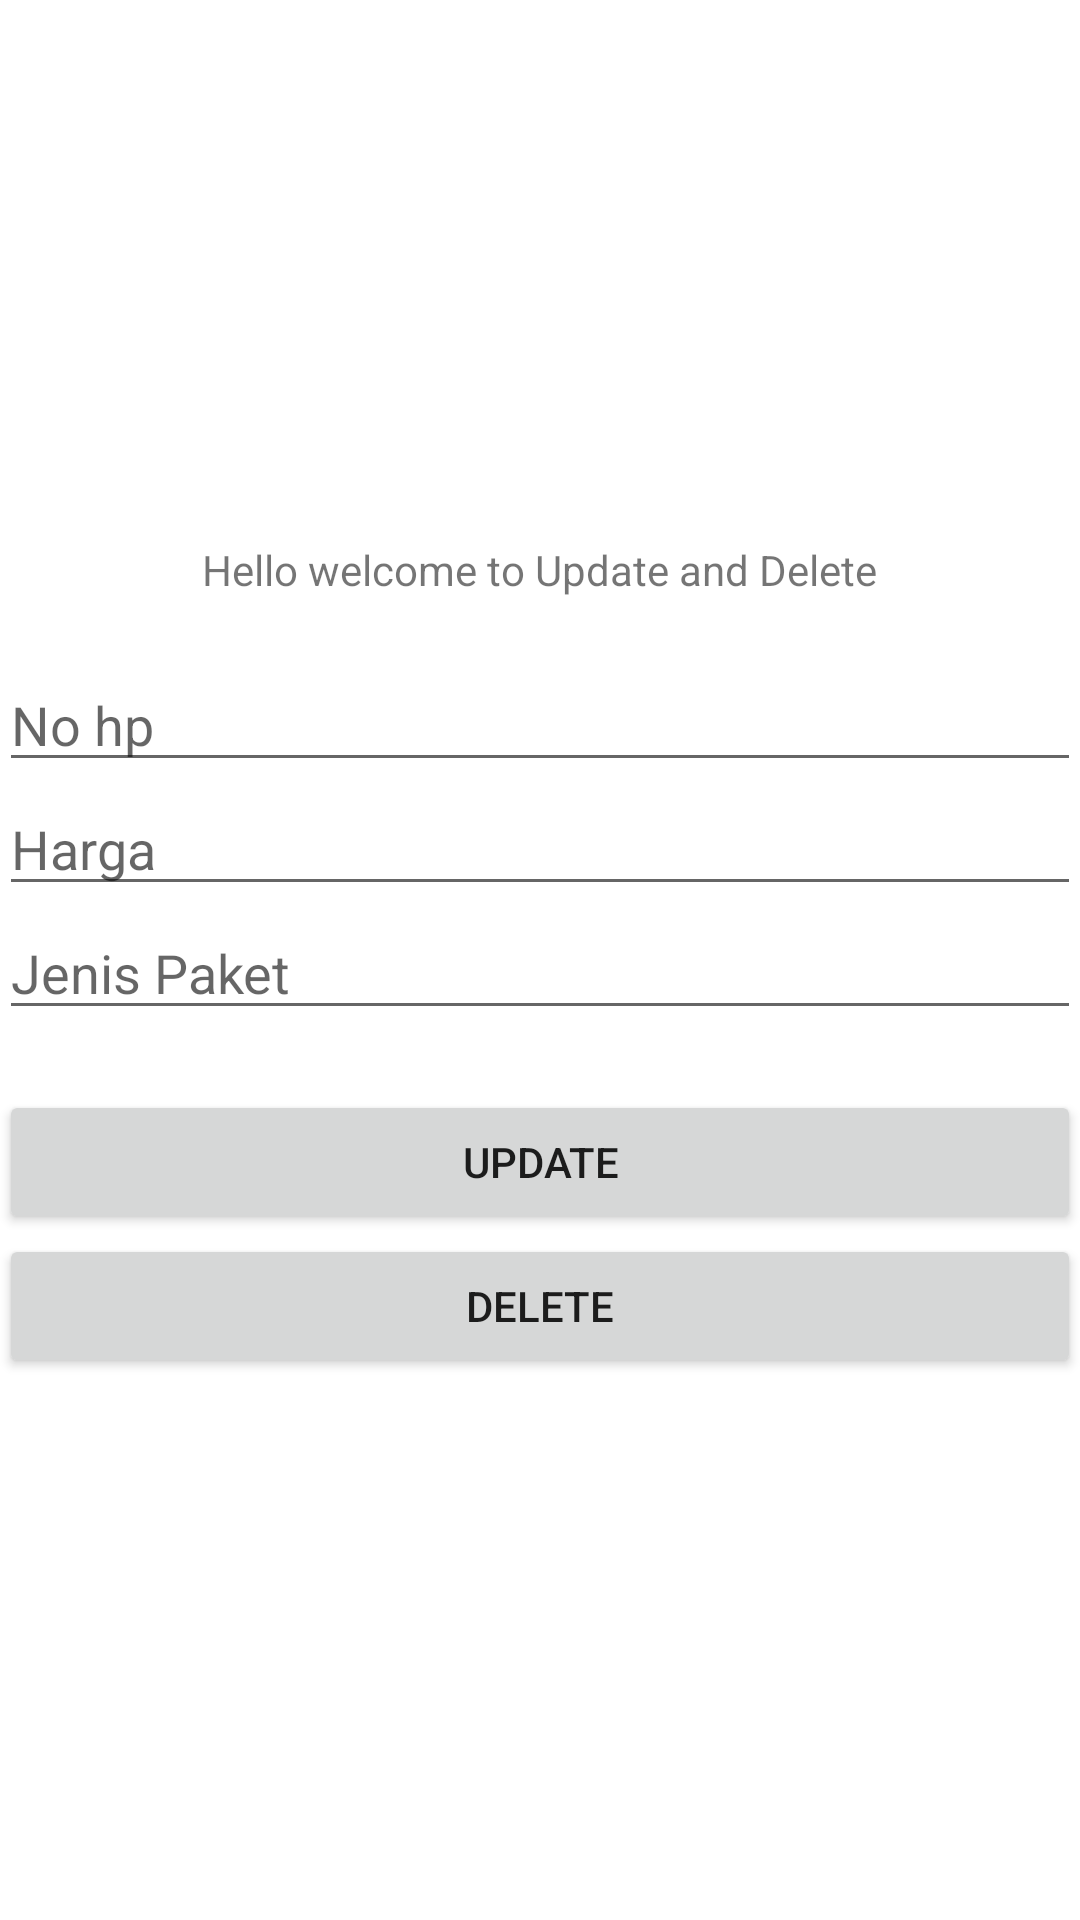

Android layout source for this screen:
<!-- AndroidManifest.xml: application theme Theme.SQLite_konter -->
<!-- res/layout/activity_main_updel.xml -->
<?xml version="1.0" encoding="utf-8"?>
<LinearLayout xmlns:android="http://schemas.android.com/apk/res/android"
    xmlns:tools="http://schemas.android.com/tools"
    android:id="@+id/activity_main"
    android:layout_width="match_parent"
    android:layout_height="match_parent"
    android:paddingBottom="@dimen/activity_vertical_margin"
    android:paddingLeft="@dimen/activity_horizontal_margin"
    android:paddingRight="@dimen/activity_horizontal_margin"
    android:paddingTop="@dimen/activity_vertical_margin"
    android:gravity="center"
    android:orientation="vertical"
    tools:context=".MainUpdel">
    <TextView
        android:layout_width="wrap_content"
        android:layout_height="wrap_content"
        android:text="Hello welcome to Update and Delete" />
    <EditText
        android:id="@+id/updel_nohp"
        android:layout_marginTop="20dp"
        android:hint="No hp"
        android:layout_width="match_parent"
        android:layout_height="wrap_content" />
    <EditText
        android:id="@+id/updel_harga"
        android:hint="Harga"
        android:layout_width="match_parent"
        android:layout_height="wrap_content" />
    <EditText
        android:id="@+id/updel_jenis"
        android:hint="Jenis Paket"
        android:layout_width="match_parent"
        android:layout_height="wrap_content" />
    <Button
        android:id="@+id/btn_up"
        android:layout_marginTop="20dp"
        android:text="UPDATE"
        android:layout_width="match_parent"
        android:layout_height="wrap_content" />
    <Button
        android:id="@+id/btn_del"
        android:text="DELETE"
        android:layout_width="match_parent"
        android:layout_height="wrap_content" />
</LinearLayout>
<!-- resources referenced by this layout -->
<resources>
  <style name="Theme.SQLite_konter" parent="Theme.MaterialComponents.DayNight.DarkActionBar">
          
          <item name="colorPrimary">@color/purple_500</item>
          <item name="colorPrimaryVariant">@color/purple_700</item>
          <item name="colorOnPrimary">@color/white</item>
          
          <item name="colorSecondary">@color/teal_200</item>
          <item name="colorSecondaryVariant">@color/teal_700</item>
          <item name="colorOnSecondary">@color/black</item>
          
          <item name="android:statusBarColor" tools:targetApi="l">?attr/colorPrimaryVariant</item>
          
      </style>
  <!-- not gathered from this repository: default colours our renderer supplied (Android Studio template values) -->
  <color name="purple_500">#FF6200EE</color>
  <color name="purple_700">#FF3700B3</color>
  <color name="teal_200">#FF03DAC5</color>
  <color name="teal_700">#FF018786</color>
  <color name="black">#FF000000</color>
  <color name="white">#FFFFFFFF</color>
</resources>
